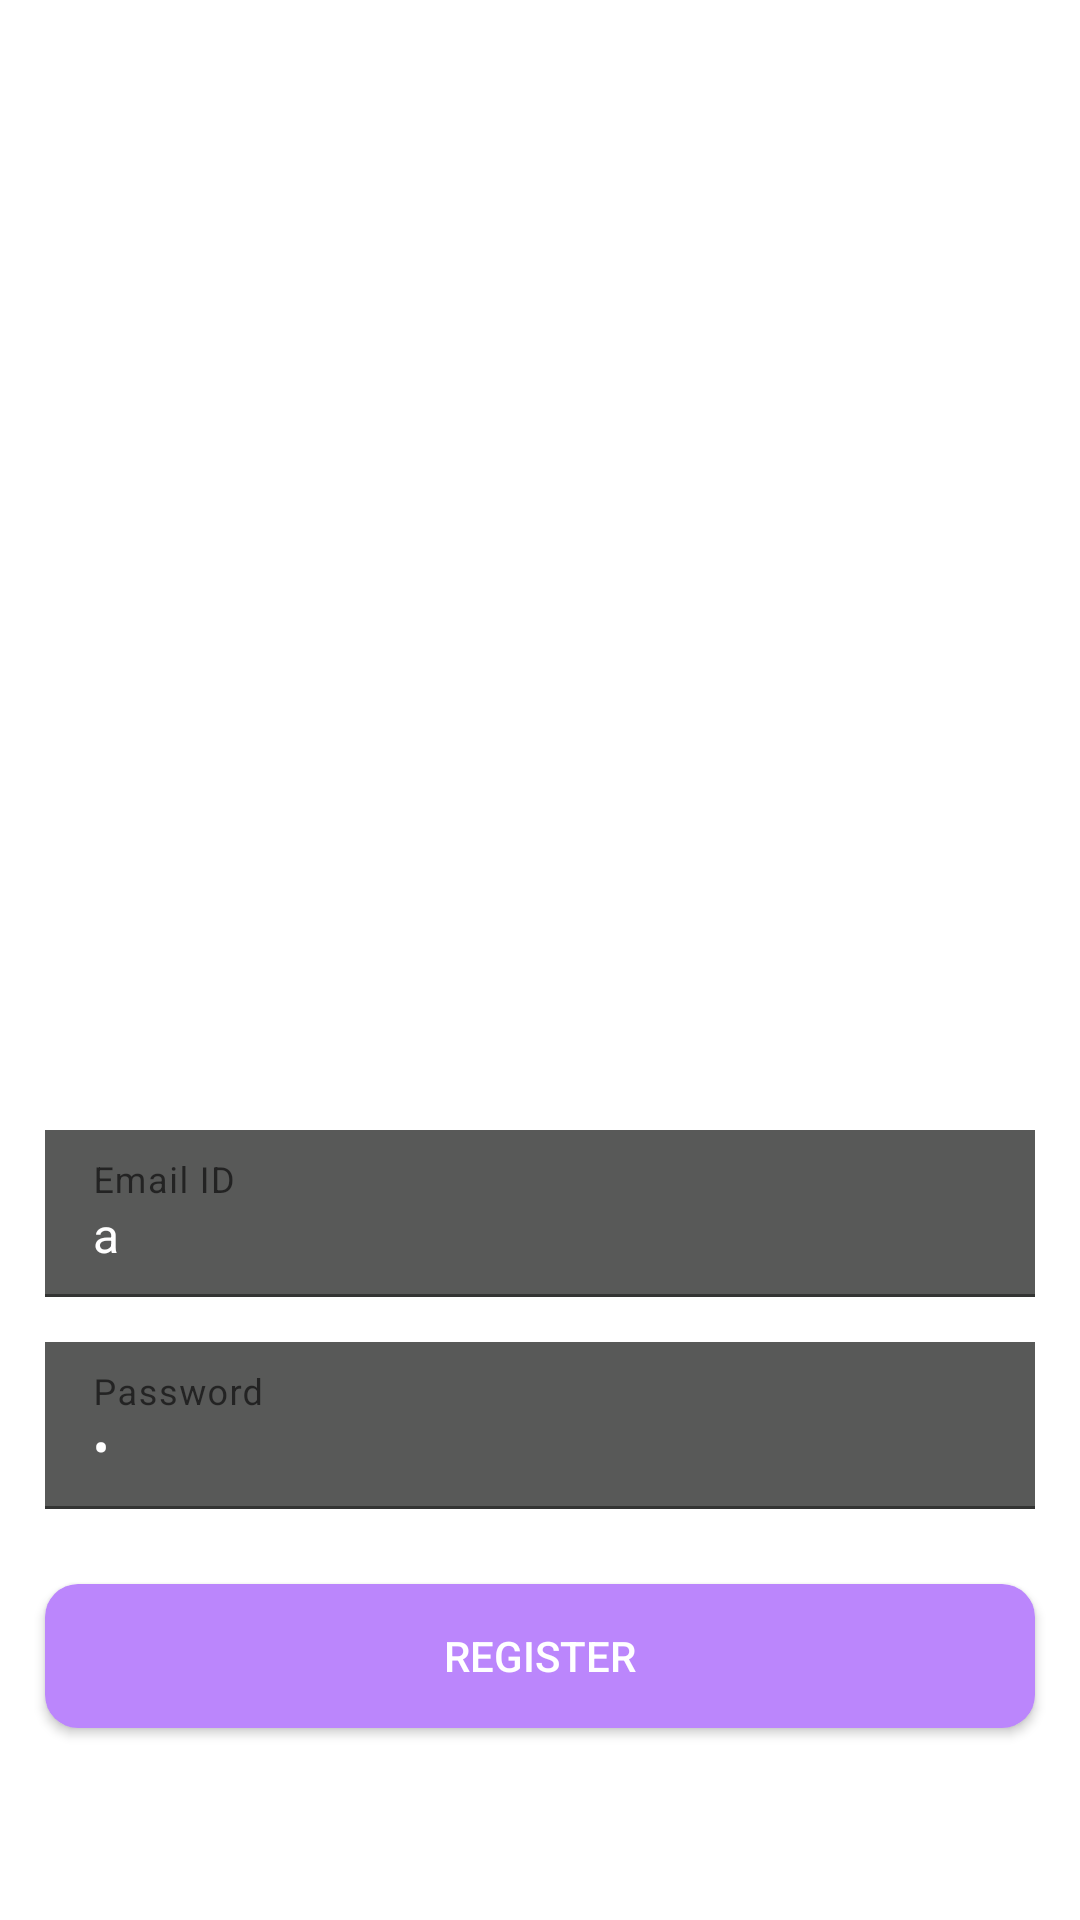

Write the Android layout XML for this screen, with the resource values it uses.
<!-- AndroidManifest.xml: application theme Theme.TheOne -->
<!-- res/layout/activity_register.xml -->
<?xml version="1.0" encoding="utf-8"?>
<RelativeLayout xmlns:android="http://schemas.android.com/apk/res/android"
    xmlns:app="http://schemas.android.com/apk/res-auto"
    xmlns:tools="http://schemas.android.com/tools"
    android:layout_width="match_parent"
    android:layout_height="match_parent"
    tools:context=".RegisterActivity">


    <ImageView
        android:id="@+id/imageViewLogo"
        android:layout_width="150dp"
        android:layout_height="150dp"
        android:layout_centerHorizontal="true"
        android:layout_marginTop="100dp"
        android:src="@drawable/logo" />

    <TextView
        android:layout_width="match_parent"
        android:layout_height="wrap_content"
        android:text="The One"
        android:textColor="@color/white"
        android:layout_below="@+id/imageViewLogo"
        android:gravity="center"
        android:layout_marginTop="25dp"
        android:textStyle="bold"
        android:textSize="50dp"
        android:textAppearance="@style/TextAppearance.AppCompat.Headline"
        />

    <com.google.android.material.textfield.TextInputLayout
        android:id="@+id/email_input_layout"
        android:layout_width="match_parent"
        android:layout_height="wrap_content"
        android:layout_marginLeft="15dp"
        android:layout_marginRight="15dp"
        android:layout_marginTop="50dp"
        android:layout_marginBottom="15dp"
        android:layout_above="@id/password_input_layout"
        android:hint="@string/emailID">

        <EditText
            android:id="@+id/editTextForEmailRegister"
            android:layout_width="match_parent"
            android:background="@color/grey"
            android:text="a"
            android:textColor="@color/white"
            android:layout_height="wrap_content"/>
    </com.google.android.material.textfield.TextInputLayout>

    <com.google.android.material.textfield.TextInputLayout
        android:id="@+id/password_input_layout"
        android:layout_width="match_parent"
        android:layout_height="wrap_content"
        android:layout_marginLeft="15dp"
        android:layout_marginRight="15dp"
        android:layout_above="@+id/buttonRegister"
        android:hint="@string/password">

        <EditText
            android:id="@+id/editTextForPasswordRegister"
            android:layout_width="match_parent"
            android:background="@color/grey"
            android:textColor="@color/white"
            android:layout_height="wrap_content"
            android:text="a"
            android:inputType="textPassword"/>
    </com.google.android.material.textfield.TextInputLayout>

    <Button
        android:id="@+id/buttonRegister"
        android:layout_width="match_parent"
        android:layout_height="wrap_content"
        android:layout_marginTop="25dp"
        android:layout_marginLeft="15dp"
        android:layout_marginRight="15dp"
        android:layout_marginBottom="15dp"
        android:layout_above="@+id/textViewRegister"
        android:text="Register"
        style="@style/AppTheme.RoundedCornerMaterialButton"/>

    <TextView
        android:id="@+id/textViewRegister"
        android:layout_width="match_parent"
        android:layout_height="wrap_content"
        android:gravity="center"
        android:layout_centerHorizontal="true"
        android:layout_marginBottom="30dp"
        android:textColor="@color/white"
        android:layout_alignParentBottom="true"
        android:text="Click here to register"/>

</RelativeLayout>
<!-- resources referenced by this layout -->
<resources>
  <color name="grey">#585958</color>
  <color name="white">#FFFFFFFF</color>
  <string name="emailID">Email ID</string>
  <string name="password">Password</string>
  <style name="AppTheme.RoundedCornerMaterialButton" parent="Widget.AppCompat.Button.Colored">
          <item name="android:background">@drawable/rounded_shape</item>
      </style>
  <style name="Theme.TheOne" parent="Theme.MaterialComponents.DayNight.NoActionBar">
          
          <item name="colorPrimary">@color/purple_200</item>
          <item name="colorPrimaryVariant">@color/purple_200</item>
          <item name="colorOnPrimary">@color/white</item>
          
          <item name="colorSecondary">@color/purple_200</item>
          <item name="colorSecondaryVariant">@color/purple_200</item>
          <item name="colorOnSecondary">@color/black</item>
          
          <item name="android:statusBarColor" tools:targetApi="l">?attr/colorPrimaryVariant</item>
          
      </style>
  <!-- drawable rounded_shape (drawable) -->
  <shape
      xmlns:android="http://schemas.android.com/apk/res/android"
      android:shape="rectangle"   >
  
      <solid
          android:color="@color/purple_200" >
      </solid>
  
      <corners
          android:radius="11dp"   >
      </corners>
  
  </shape>
  <color name="purple_200">#FFBB86FC</color>
  <color name="black">#FF000000</color>
</resources>
